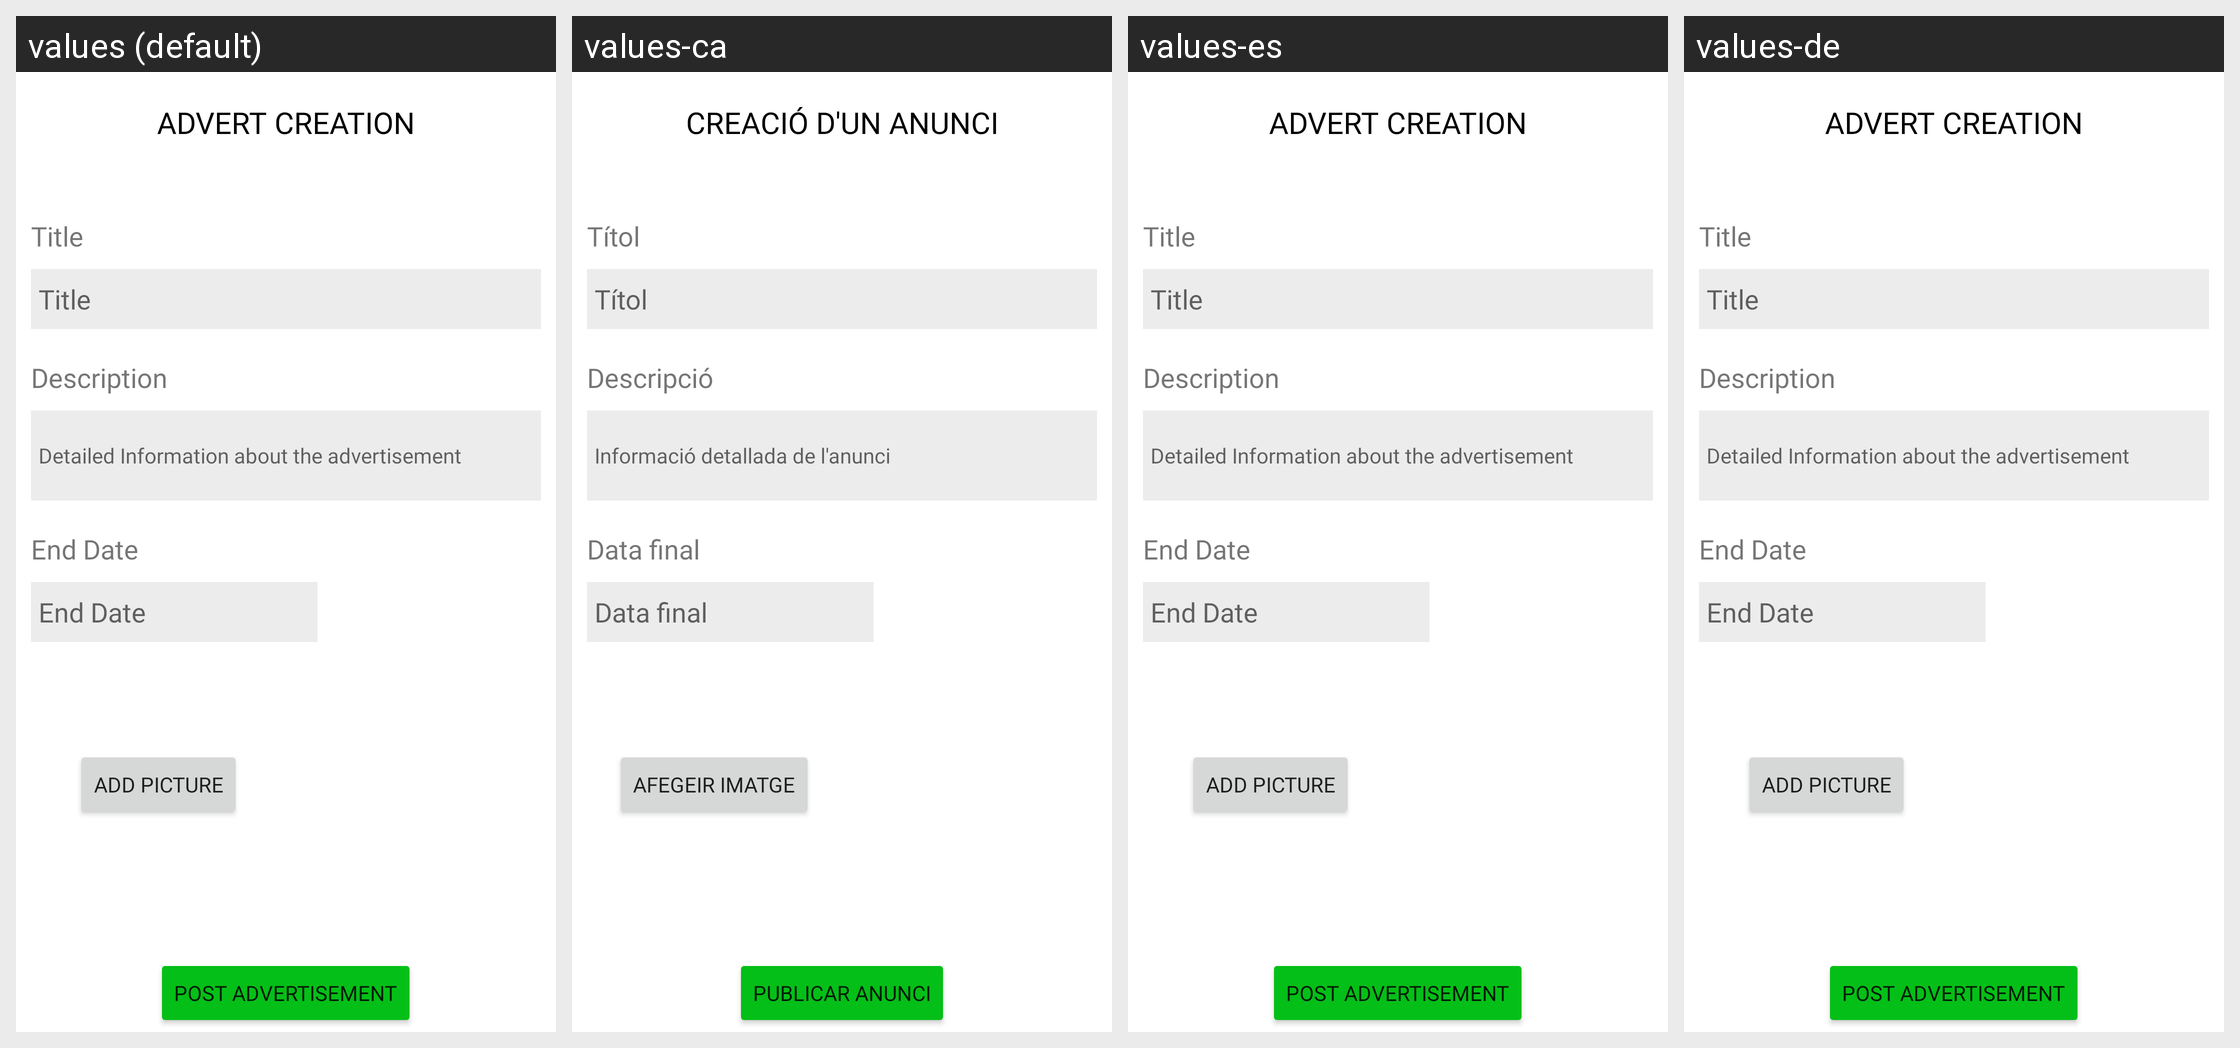

The same Android screen rendered under several of its app's locales, left to right. List the strings drawn on it with the default value and each locale's translation.
Android screen res/layout/add_creation.xml rendered under 4 locales, left to right: values (default), values-ca, values-es, values-de. Device: Nexus 5 (rendered at 1080×1920; each locale shown at half size, 540×960, under a caption strip naming it); theme Theme.Anna.NoActionBar.
Other locales in the repository, not shown: values-en, values-fr, values-it.
Strings drawn on this screen, with the default value and each locale's value (text and hints the layout hard-codes, and strings that could not be matched under every locale, appear in the picture but are not listed):

advertCreationTitle
  values: ADVERT CREATION
  values-ca: CREACIÓ D'UN ANUNCI
  values-es: ADVERT CREATION
  values-de: ADVERT CREATION

title
  values: Title
  values-ca: Títol
  values-es: Title
  values-de: Title

description
  values: Description
  values-ca: Descripció
  values-es: Description
  values-de: Description

descriptionExplanation
  values: Detailed Information about the advertisement
  values-ca: Informació detallada de l'anunci
  values-es: Detailed Information about the advertisement
  values-de: Detailed Information about the advertisement

endDate
  values: End Date
  values-ca: Data final
  values-es: End Date
  values-de: End Date

addPicture
  values: ADD PICTURE
  values-ca: AFEGEIR IMATGE
  values-es: ADD PICTURE
  values-de: ADD PICTURE

postAd
  values: POST ADVERTISEMENT
  values-ca: PUBLICAR ANUNCI
  values-es: POST ADVERTISEMENT
  values-de: POST ADVERTISEMENT
